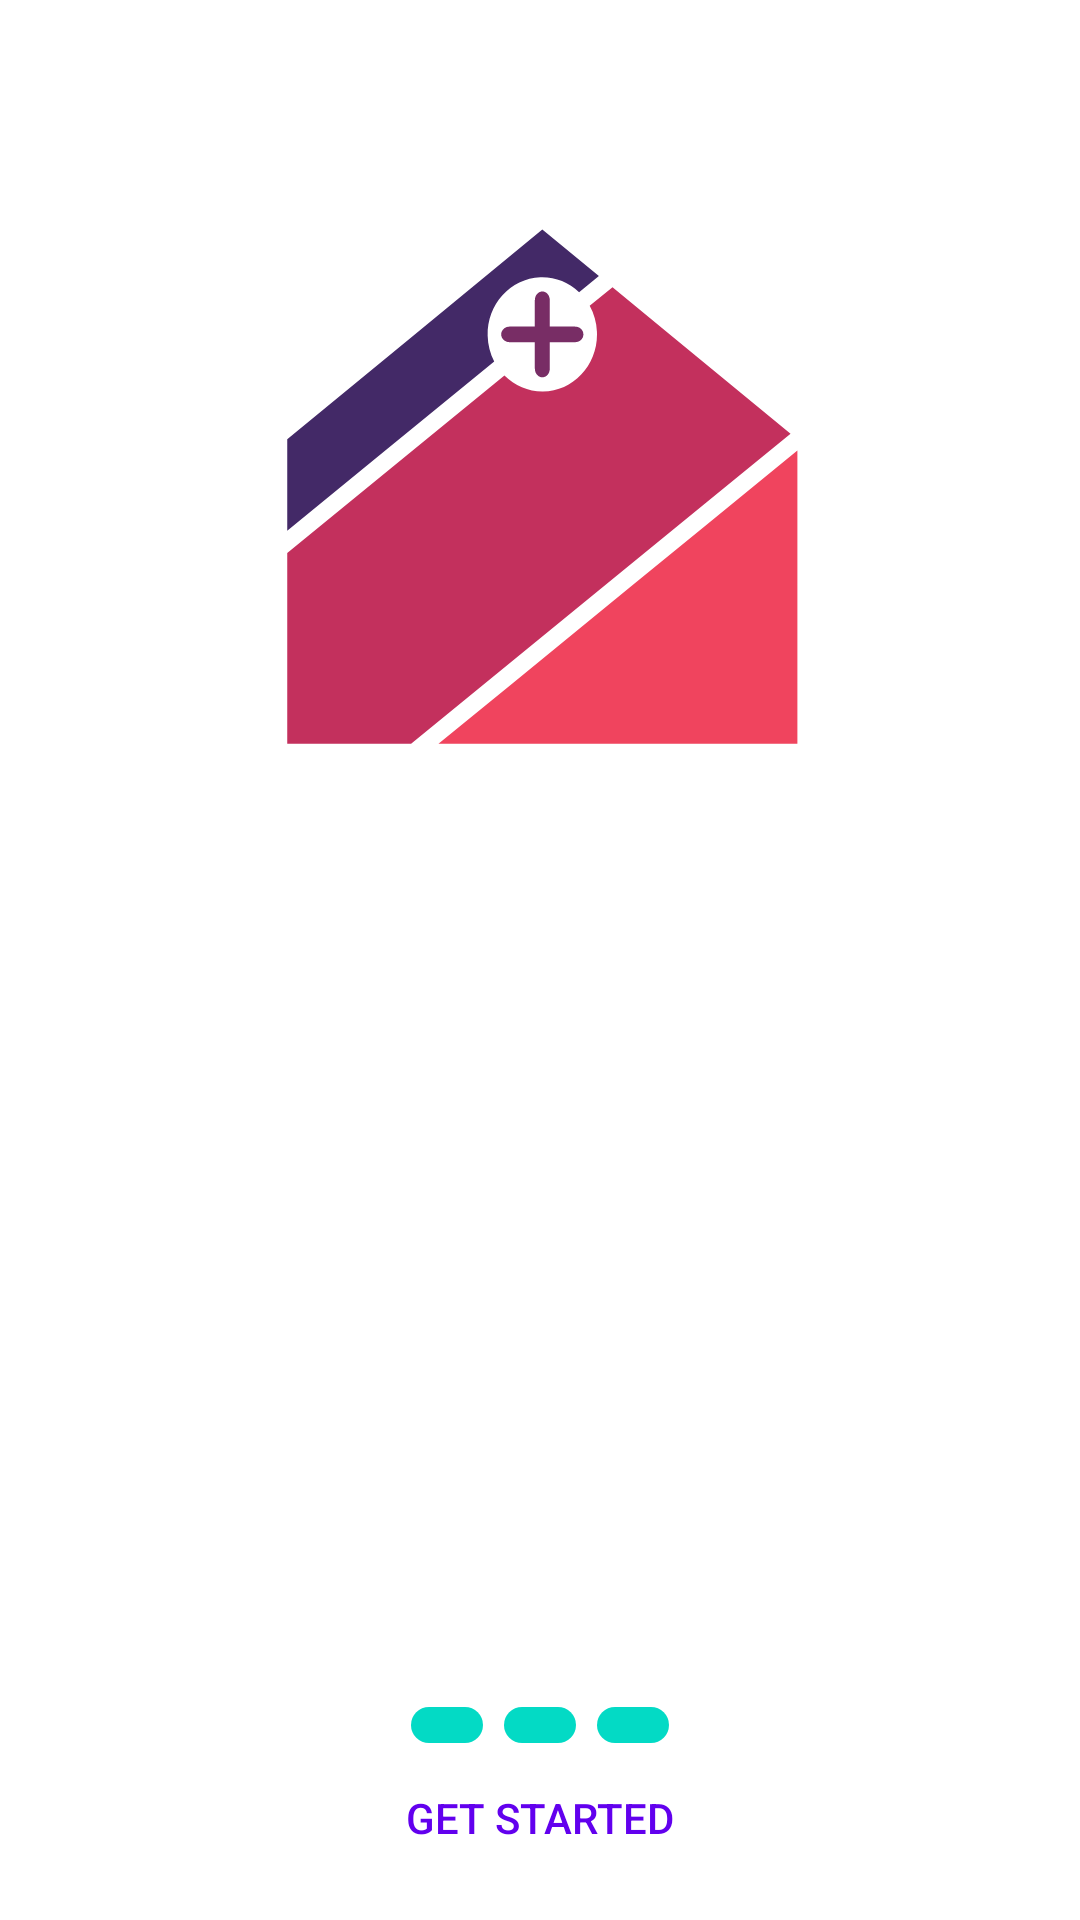

Reconstruct the res/layout file that produces this screen, plus the resources it refers to.
<!-- AndroidManifest.xml: application theme Theme.MapsDemo -->
<!-- res/layout/slidescreen.xml -->
<?xml version="1.0" encoding="utf-8"?>
<androidx.constraintlayout.widget.ConstraintLayout xmlns:android="http://schemas.android.com/apk/res/android"
    xmlns:app="http://schemas.android.com/apk/res-auto"
    android:layout_width="match_parent"
    android:layout_height="match_parent">

    <ImageView
        android:id="@+id/slide_Img"
        android:layout_width="259dp"
        android:layout_height="247dp"
        app:layout_constraintBottom_toTopOf="@+id/guideline2"
        app:layout_constraintEnd_toEndOf="parent"
        app:layout_constraintStart_toStartOf="parent"
        app:layout_constraintTop_toTopOf="parent"
        app:srcCompat="@drawable/ic_hospitallogoredesigned" />

    <androidx.constraintlayout.widget.Guideline
        android:id="@+id/guideline2"
        android:layout_width="wrap_content"
        android:layout_height="wrap_content"
        android:orientation="horizontal"
        app:layout_constraintGuide_percent="0.5" />


    <Button
        android:id="@+id/Skip"
        android:layout_width="wrap_content"
        android:layout_height="wrap_content"
        android:layout_marginBottom="10dp"
        android:background="#00000000"
        android:text="get started"
        android:textColor="@color/purple_500"
        app:layout_constraintBottom_toBottomOf="parent"
        app:layout_constraintEnd_toEndOf="parent"
        app:layout_constraintHorizontal_bias="0.5"
        app:layout_constraintStart_toStartOf="parent" />

    <ImageView
        android:id="@+id/rect1"
        android:layout_width="wrap_content"
        android:layout_height="wrap_content"
        android:layout_marginBottom="1dp"
        app:layout_constraintBottom_toTopOf="@+id/Skip"
        app:layout_constraintEnd_toStartOf="@+id/rect2"
        app:layout_constraintHorizontal_bias="0.5"
        app:layout_constraintHorizontal_chainStyle="packed"
        app:layout_constraintStart_toStartOf="parent"
        app:srcCompat="@drawable/selected" />

    <ImageView
        android:id="@+id/rect3"
        android:layout_width="wrap_content"
        android:layout_height="wrap_content"
        app:layout_constraintBottom_toBottomOf="@+id/rect2"
        app:layout_constraintEnd_toEndOf="parent"
        app:layout_constraintHorizontal_bias="0.5"
        app:layout_constraintStart_toEndOf="@+id/rect2"
        app:layout_constraintTop_toTopOf="@+id/rect2"
        app:layout_constraintVertical_bias="1.0"
        app:srcCompat="@drawable/selected" />

    <ImageView
        android:id="@+id/rect2"
        android:layout_width="wrap_content"
        android:layout_height="wrap_content"
        android:layout_marginStart="7dp"
        android:layout_marginEnd="7dp"
        app:layout_constraintBottom_toBottomOf="@+id/rect1"
        app:layout_constraintEnd_toStartOf="@+id/rect3"
        app:layout_constraintHorizontal_bias="0.5"
        app:layout_constraintStart_toEndOf="@+id/rect1"
        app:layout_constraintTop_toTopOf="@+id/rect1"
        app:layout_constraintVertical_bias="1.0"
        app:srcCompat="@drawable/selected" />

    <ImageView
        android:id="@+id/next"
        android:layout_width="wrap_content"
        android:layout_height="wrap_content"
        android:layout_marginEnd="16dp"
        android:rotation="180"
        app:layout_constraintBottom_toBottomOf="parent"
        app:layout_constraintEnd_toEndOf="parent"
        app:layout_constraintTop_toTopOf="parent"
        app:srcCompat="@drawable/ic_back" />

    <ImageView
        android:id="@+id/back"
        android:layout_width="wrap_content"
        android:layout_height="wrap_content"
        android:layout_marginStart="16dp"
        app:layout_constraintBottom_toBottomOf="parent"
        app:layout_constraintStart_toStartOf="parent"
        app:layout_constraintTop_toTopOf="parent"
        app:srcCompat="@drawable/ic_back" />

    <LinearLayout
        android:id="@+id/linearLayout"
        android:layout_width="wrap_content"
        android:layout_height="wrap_content"
        android:orientation="vertical"
        android:padding="5dp"
        app:layout_constraintEnd_toEndOf="parent"
        app:layout_constraintStart_toStartOf="parent"
        app:layout_constraintTop_toTopOf="@+id/guideline2">

        <LinearLayout
            android:id="@+id/linearLayout1"
            android:layout_width="wrap_content"
            android:layout_height="wrap_content"
            android:orientation="horizontal">

            <ImageView
                android:id="@+id/image1"
                android:layout_width="wrap_content"
                android:layout_height="wrap_content"
                android:src="@drawable/ic_invisibleicon" />

            <TextView
                android:id="@+id/text1"
                android:layout_width="wrap_content"
                android:layout_height="wrap_content"
                android:textAlignment="center"
                android:textSize="21sp"
                android:fontFamily="sans-serif-light"
                android:textStyle="bold"
                />
        </LinearLayout>

        <LinearLayout
            android:id="@+id/linearLayout2"
            android:layout_width="wrap_content"
            android:layout_height="wrap_content"
            android:orientation="horizontal">

            <ImageView
                android:id="@+id/image2"
                android:layout_width="wrap_content"
                android:layout_height="wrap_content"
                android:src="@drawable/ic_invisibleicon" />

            <TextView
                android:id="@+id/text2"
                android:layout_width="wrap_content"
                android:layout_height="wrap_content" />
        </LinearLayout>

        <LinearLayout
            android:id="@+id/linearLayout3"
            android:layout_width="wrap_content"
            android:layout_height="wrap_content"
            android:orientation="horizontal">

            <ImageView
                android:id="@+id/image3"
                android:layout_width="wrap_content"
                android:layout_height="wrap_content"
                android:src="@drawable/ic_invisibleicon" />

            <TextView
                android:id="@+id/text3"
                android:layout_width="wrap_content"
                android:layout_height="wrap_content" />
        </LinearLayout>

        <LinearLayout
            android:id="@+id/linearLayout4"
            android:layout_width="wrap_content"
            android:layout_height="wrap_content"
            android:orientation="horizontal">

            <ImageView
                android:id="@+id/image4"
                android:layout_width="wrap_content"
                android:layout_height="wrap_content"
                android:src="@drawable/ic_invisibleicon" />

            <TextView
                android:id="@+id/text4"
                android:layout_width="wrap_content"
                android:layout_height="wrap_content" />
        </LinearLayout>

        <LinearLayout
            android:id="@+id/linearLayout5"
            android:layout_width="wrap_content"
            android:layout_height="wrap_content"
            android:orientation="horizontal">

            <ImageView
                android:id="@+id/image5"
                android:layout_width="wrap_content"
                android:layout_height="wrap_content"
                android:src="@drawable/ic_invisibleicon" />

            <TextView
                android:id="@+id/text5"
                android:layout_width="wrap_content"
                android:layout_height="wrap_content" />
        </LinearLayout>

        <LinearLayout
            android:id="@+id/linearLayout6"
            android:layout_width="wrap_content"
            android:layout_height="wrap_content"
            android:orientation="horizontal">

            <ImageView
                android:id="@+id/image6"
                android:layout_width="wrap_content"
                android:layout_height="wrap_content"
                android:src="@drawable/ic_invisibleicon" />

            <TextView
                android:id="@+id/text6"
                android:layout_width="wrap_content"
                android:layout_height="wrap_content" />
        </LinearLayout>

        <LinearLayout
            android:id="@+id/linearLayout7"
            android:layout_width="wrap_content"
            android:layout_height="wrap_content"
            android:orientation="horizontal">

            <ImageView
                android:id="@+id/image7"
                android:layout_width="wrap_content"
                android:layout_height="wrap_content"
                android:src="@drawable/ic_invisibleicon" />

            <TextView
                android:id="@+id/text7"
                android:layout_width="wrap_content"
                android:layout_height="wrap_content" />
        </LinearLayout>
        <LinearLayout
            android:id="@+id/linearLayout8"
            android:layout_width="wrap_content"
            android:layout_height="wrap_content"
            android:orientation="horizontal">

            <ImageView
                android:id="@+id/image8"
                android:layout_width="wrap_content"
                android:layout_height="wrap_content"
                android:src="@drawable/ic_invisibleicon" />

            <TextView
                android:id="@+id/text8"
                android:layout_width="wrap_content"
                android:layout_height="wrap_content" />
        </LinearLayout>
    </LinearLayout>


</androidx.constraintlayout.widget.ConstraintLayout>
<!-- resources referenced by this layout -->
<resources>
  <!-- drawable ic_hospitallogoredesigned (drawable) -->
  <vector xmlns:android="http://schemas.android.com/apk/res/android"
      android:width="210dp"
      android:height="297dp"
      android:viewportWidth="210"
      android:viewportHeight="285">
    <path
        android:pathData="m208.149,130.962 l-36.573,28.627 -29.436,23.041 -48.05,37.611 -30.059,23.529h30.059,85.833 28.226v-15.682z"
        android:strokeAlpha="0.906574"
        android:fillColor="#F0445E"
        />
    <path
        android:pathData="m105.73,69.798c-1.659,0 -2.994,1.486 -2.994,3.333V83.31H92.556c-1.847,0 -3.333,1.336 -3.333,2.995 0,1.659 1.486,2.994 3.333,2.994H102.736v10.18c0,1.847 1.335,3.334 2.994,3.334 1.659,0 2.995,-1.487 2.995,-3.334V89.299h10.18c1.847,0 3.333,-1.335 3.333,-2.994 0,-1.659 -1.486,-2.995 -3.333,-2.995H108.725V73.131c0,-1.847 -1.336,-3.333 -2.995,-3.333z"
        android:strokeAlpha="0.906574"
        android:fillColor="#782D65"
        />
    <path
        android:pathData="m133.92,68.156 l-9.173,7.18c1.746,3.027 2.744,6.428 2.912,9.918l0.026,1.051c-0.001,12.022 -9.67,21.807 -21.691,21.951 -5.764,0.069 -11.323,-2.131 -15.478,-6.126l-39.305,30.767v0L3.311,170.39v58.743,14.637H31.537,53.043l78.11,-61.14v0l40.423,-31.642v-0.064,0.064L205.401,124.512 156.941,86.305Z"
        android:strokeAlpha="0.906574"
        android:fillColor="#C3305D"
     />
    <path
        android:pathData="M105.73,45.929 L54.52,86.305 3.311,126.68v35.109L40.223,132.897v0L86.416,96.741C84.768,93.692 83.865,90.296 83.782,86.831 83.494,74.812 92.927,64.797 104.941,64.366c0.25,-0.009 0.499,-0.014 0.749,-0.014v-0.001h0.001c5.475,-0.009 10.756,2.028 14.807,5.711l7.949,-6.222z"
        android:strokeAlpha="0.906574"
        android:fillColor="#432967"
        />
  </vector>
  <!-- drawable ic_invisibleicon (drawable) -->
  <vector android:alpha="0" android:height="1dp"
      android:tint="?attr/colorControlNormal" android:viewportHeight="24"
      android:viewportWidth="24" android:width="1dp" xmlns:android="http://schemas.android.com/apk/res/android">
      <path android:fillColor="@android:color/white" android:pathData="M12,2C6.48,2 2,6.48 2,12s4.48,10 10,10 10,-4.48 10,-10S17.52,2 12,2zM12,16.5c-2.49,0 -4.5,-2.01 -4.5,-4.5S9.51,7.5 12,7.5s4.5,2.01 4.5,4.5 -2.01,4.5 -4.5,4.5zM12,11c-0.55,0 -1,0.45 -1,1s0.45,1 1,1 1,-0.45 1,-1 -0.45,-1 -1,-1z"/>
  </vector>
  <!-- drawable selected (drawable) -->
  <?xml version="1.0" encoding="utf-8"?>
  <selector xmlns:android="http://schemas.android.com/apk/res/android">
  
      <item>
          <shape
              android:shape="rectangle">
              <corners android:radius="10dp"/>
              <solid android:color="@color/teal_200"/>
              <size android:height="12dp" android:width="24dp"/>
          </shape>
      </item>
  
  </selector>
  <style name="Theme.MapsDemo" parent="Theme.MaterialComponents.DayNight.NoActionBar">
          
          <item name="colorPrimary">@color/purple_500</item>
          <item name="colorPrimaryVariant">@color/purple_700</item>
          <item name="colorOnPrimary">@color/white</item>
          
          <item name="colorSecondary">@color/teal_200</item>
          <item name="colorSecondaryVariant">@color/teal_700</item>
          <item name="colorOnSecondary">@color/black</item>
          
          <item name="android:statusBarColor" tools:targetApi="l">?attr/colorSecondaryVariant</item>
          
      </style>
  <!-- not gathered from this repository: default colours our renderer supplied (Android Studio template values) -->
  <color name="purple_500">#FF6200EE</color>
  <color name="purple_700">#FF3700B3</color>
  <color name="teal_200">#FF03DAC5</color>
  <color name="teal_700">#FF018786</color>
  <color name="black">#FF000000</color>
  <color name="white">#FFFFFFFF</color>
</resources>
